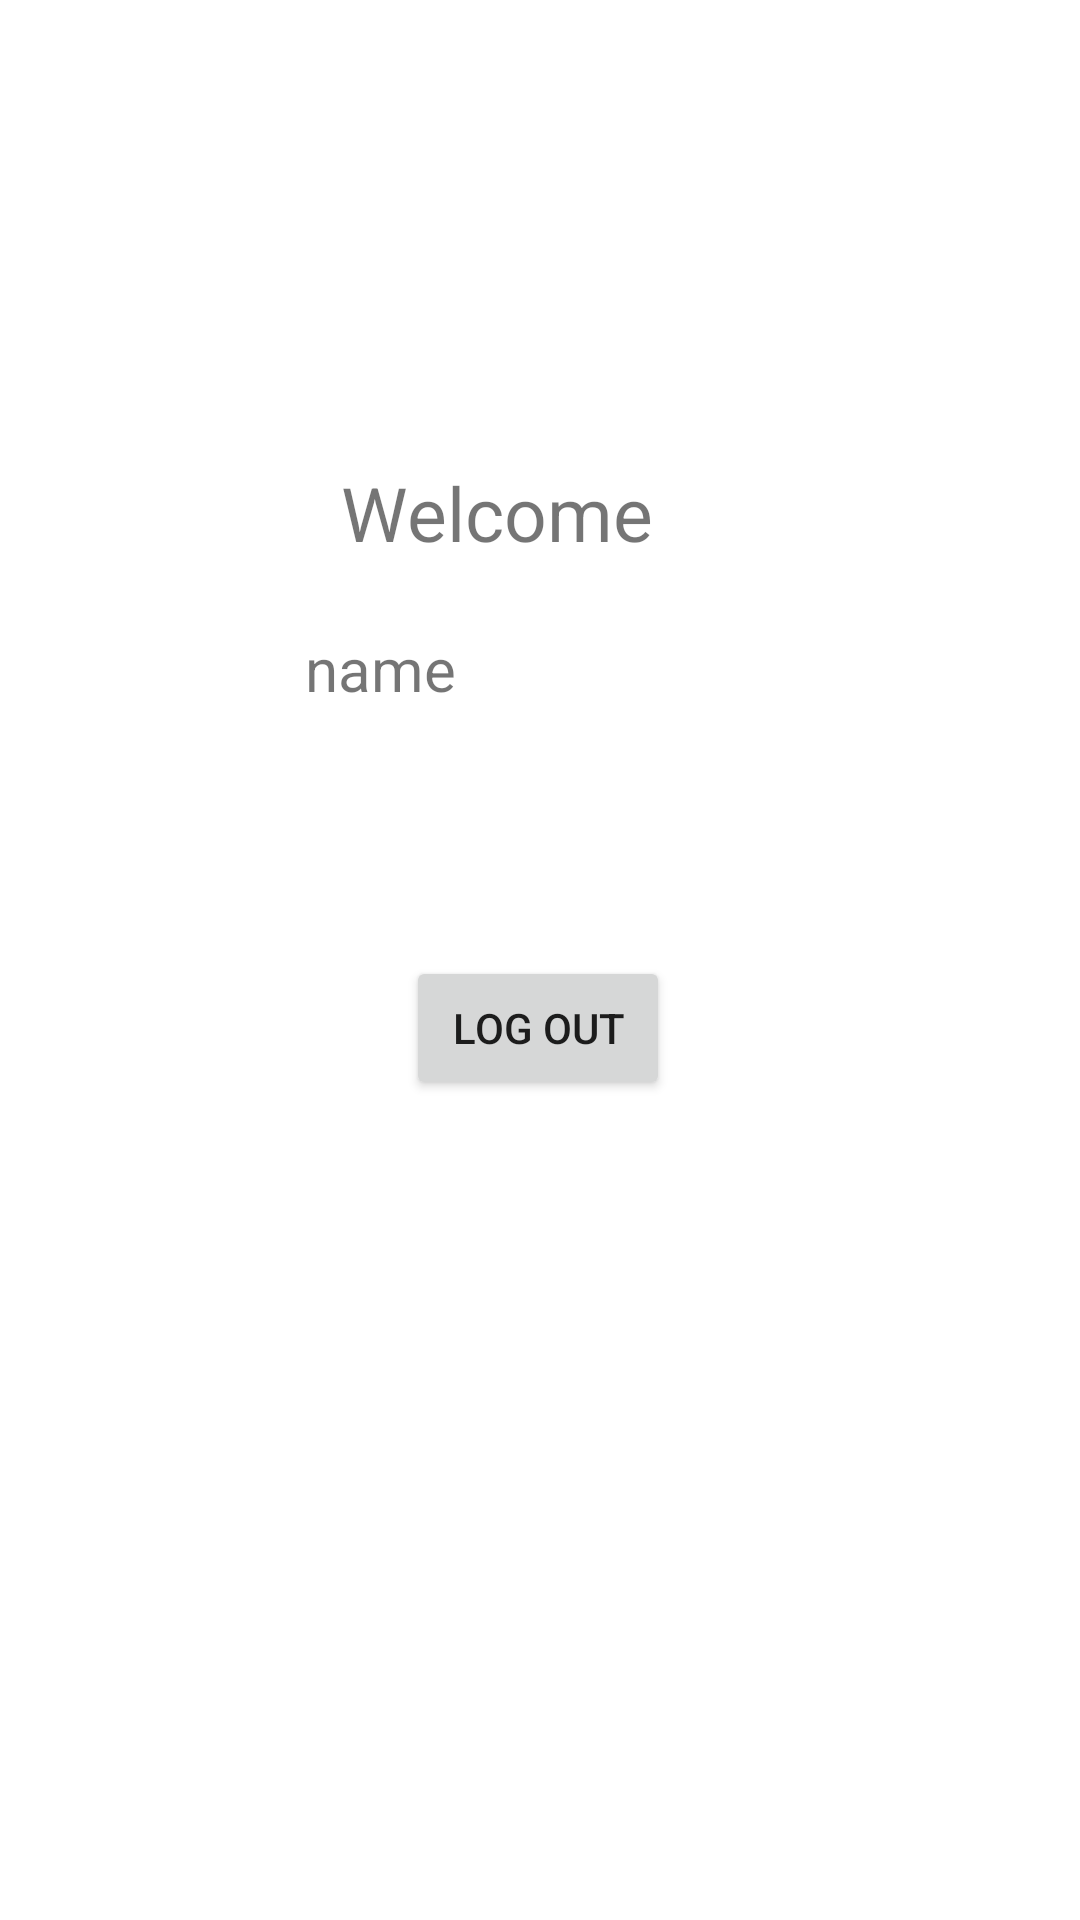

The Android layout XML behind this screen, and the referenced resources:
<!-- AndroidManifest.xml: application theme Theme.UserRegistrationApp -->
<!-- res/layout/activity_main.xml -->
<?xml version="1.0" encoding="utf-8"?>
<androidx.constraintlayout.widget.ConstraintLayout xmlns:android="http://schemas.android.com/apk/res/android"
    xmlns:app="http://schemas.android.com/apk/res-auto"
    xmlns:tools="http://schemas.android.com/tools"
    android:layout_width="match_parent"
    android:layout_height="match_parent"
    tools:context=".MainActivity">

    <TextView
        android:id="@+id/textView"
        android:layout_width="wrap_content"
        android:layout_height="wrap_content"
        android:text="Welcome"
        android:textSize="25sp"
        app:layout_constraintBottom_toBottomOf="parent"
        app:layout_constraintHorizontal_bias="0.444"
        app:layout_constraintLeft_toLeftOf="parent"
        app:layout_constraintRight_toRightOf="parent"
        app:layout_constraintTop_toTopOf="parent"
        app:layout_constraintVertical_bias="0.254" />

    <Button
        android:id="@+id/logout"
        android:layout_width="wrap_content"
        android:layout_height="wrap_content"
        android:layout_marginTop="131dp"
        android:text="Log Out"
        app:layout_constraintBottom_toBottomOf="parent"
        app:layout_constraintEnd_toEndOf="parent"
        app:layout_constraintHorizontal_bias="0.498"
        app:layout_constraintStart_toStartOf="parent"
        app:layout_constraintTop_toBottomOf="@+id/textView"
        app:layout_constraintVertical_bias="0.0" />

    <TextView
        android:id="@+id/name_user"
        android:layout_width="156dp"
        android:layout_height="31dp"
        android:text="name"
        android:textSize="20sp"
        app:layout_constraintBottom_toBottomOf="parent"
        app:layout_constraintEnd_toEndOf="parent"
        app:layout_constraintHorizontal_bias="0.498"
        app:layout_constraintStart_toStartOf="parent"
        app:layout_constraintTop_toTopOf="parent"
        app:layout_constraintVertical_bias="0.344" />

</androidx.constraintlayout.widget.ConstraintLayout>
<!-- resources referenced by this layout -->
<resources>
  <style name="Theme.UserRegistrationApp" parent="Theme.MaterialComponents.DayNight.DarkActionBar">
          
          <item name="colorPrimary">@color/purple_500</item>
          <item name="colorPrimaryVariant">@color/purple_700</item>
          <item name="colorOnPrimary">@color/white</item>
          
          <item name="colorSecondary">@color/teal_200</item>
          <item name="colorSecondaryVariant">@color/teal_700</item>
          <item name="colorOnSecondary">@color/black</item>
          
          <item name="android:statusBarColor" tools:targetApi="l">?attr/colorPrimaryVariant</item>
          
      </style>
  <!-- not gathered from this repository: default colours our renderer supplied (Android Studio template values) -->
  <color name="purple_500">#FF6200EE</color>
  <color name="purple_700">#FF3700B3</color>
  <color name="teal_200">#FF03DAC5</color>
  <color name="teal_700">#FF018786</color>
  <color name="black">#FF000000</color>
  <color name="white">#FFFFFFFF</color>
</resources>
